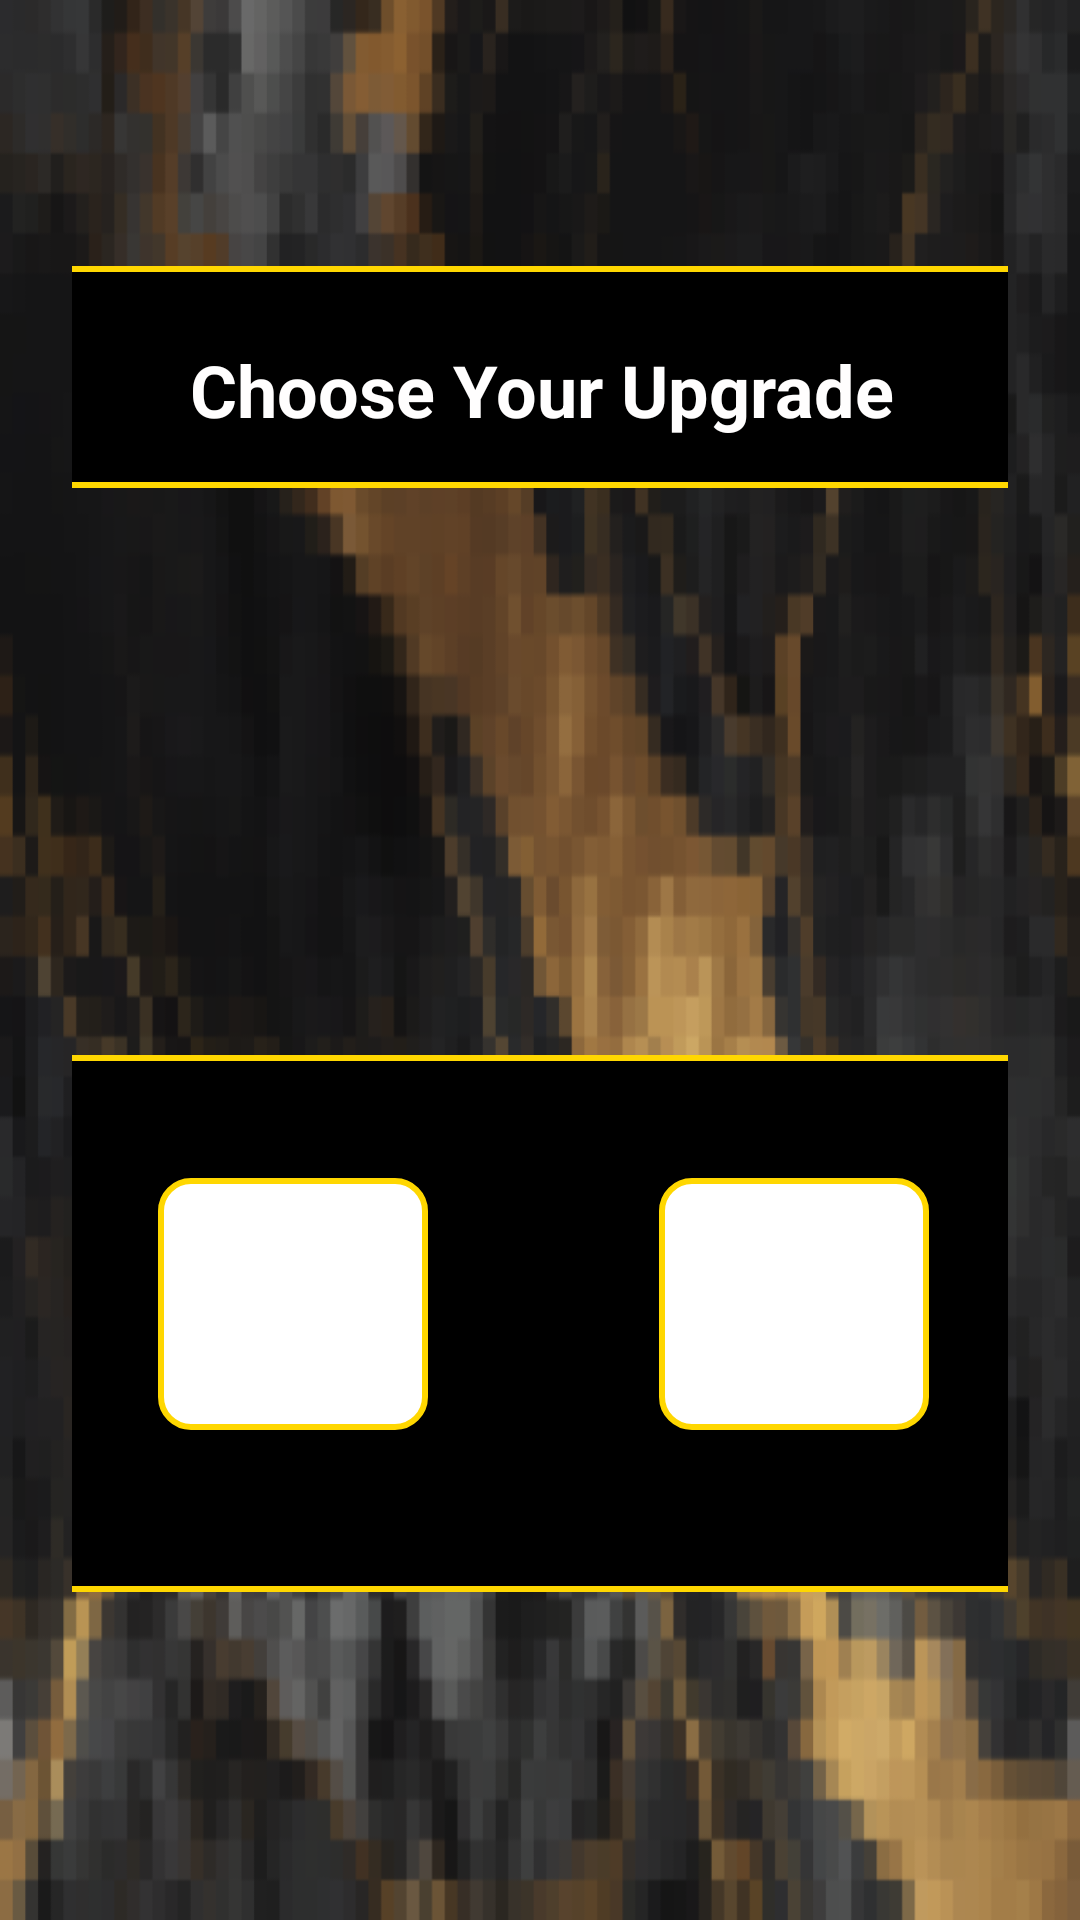

This screen was rendered from an Android layout file. Write that file and the resources it references.
<!-- AndroidManifest.xml: application theme Theme.Rollo -->
<!-- res/layout/popup_upgrade_selection.xml -->
<?xml version="1.0" encoding="utf-8"?>
<androidx.constraintlayout.widget.ConstraintLayout xmlns:android="http://schemas.android.com/apk/res/android"
    xmlns:app="http://schemas.android.com/apk/res-auto"
    xmlns:tools="http://schemas.android.com/tools"
    android:layout_width="match_parent"
    android:layout_height="match_parent"
    android:background="@drawable/game_background"
    android:elevation="8dp"
    android:padding="24dp">


    <TextView
        android:id="@+id/UpgradeBackground"
        android:layout_width="425dp"
        android:layout_height="74dp"
        android:background="@drawable/box"
        app:layout_constraintBottom_toBottomOf="parent"
        app:layout_constraintEnd_toEndOf="parent"
        app:layout_constraintStart_toStartOf="parent"
        app:layout_constraintTop_toTopOf="parent"
        app:layout_constraintVertical_bias="0.125" />

    <TextView
        android:id="@+id/upgradeTitle"
        android:layout_width="425dp"
        android:layout_height="47dp"
        android:gravity="center"
        android:text="Choose Your Upgrade"
        android:textColor="#FFFEFE"
        android:textSize="24sp"
        android:textStyle="bold"
        app:layout_constraintBottom_toBottomOf="parent"
        app:layout_constraintEnd_toEndOf="parent"
        app:layout_constraintStart_toStartOf="parent"
        app:layout_constraintTop_toTopOf="parent"
        app:layout_constraintVertical_bias="0.151" />

    <TextView
        android:id="@+id/imageView7"
        android:layout_width="462dp"
        android:layout_height="179dp"

        android:background="@drawable/box"
        app:layout_constraintBottom_toBottomOf="parent"
        app:layout_constraintEnd_toEndOf="parent"
        app:layout_constraintStart_toStartOf="parent"
        app:layout_constraintTop_toTopOf="parent"
        app:layout_constraintVertical_bias="0.793" />

    <TextView
        android:id="@+id/ChoiceOne"
        android:layout_width="90dp"
        android:layout_height="84dp"
        android:background="@drawable/dice_frame"
        android:clickable="true"
        android:focusable="true"
        android:gravity="center"
        android:textSize="25sp"
        app:layout_constraintBottom_toBottomOf="@+id/imageView7"
        app:layout_constraintEnd_toEndOf="@+id/imageView7"
        app:layout_constraintHorizontal_bias="0.279"
        app:layout_constraintStart_toStartOf="@+id/imageView7"
        app:layout_constraintTop_toTopOf="@+id/imageView7"
        app:layout_constraintVertical_bias="0.431" />

    <TextView
        android:id="@+id/ChoiceTwo"
        android:layout_width="90dp"
        android:layout_height="84dp"
        android:background="@drawable/dice_frame"
        android:clickable="true"
        android:focusable="true"
        android:gravity="center"
        android:textSize="25sp"
        app:layout_constraintBottom_toBottomOf="@+id/imageView7"
        app:layout_constraintEnd_toEndOf="@+id/imageView7"
        app:layout_constraintHorizontal_bias="0.728"
        app:layout_constraintStart_toStartOf="@+id/imageView7"
        app:layout_constraintTop_toTopOf="@+id/imageView7"
        app:layout_constraintVertical_bias="0.431" />

    <ImageView
        android:id="@+id/checkMark1"
        android:layout_width="90dp"
        android:layout_height="84dp"
        android:src="@drawable/check_mark"
        android:layout_alignEnd="@id/ChoiceOne"
        android:layout_alignBottom="@id/ChoiceOne"
        android:visibility="invisible"
        app:layout_constraintBottom_toBottomOf="@+id/imageView7"
        app:layout_constraintEnd_toEndOf="@+id/imageView7"
        app:layout_constraintHorizontal_bias="0.279"
        app:layout_constraintStart_toStartOf="@+id/imageView7"
        app:layout_constraintTop_toTopOf="@+id/imageView7"
        app:layout_constraintVertical_bias="0.431"/>

    <ImageView
        android:id="@+id/checkMark2"
        android:layout_width="90dp"
        android:layout_height="84dp"
        android:src="@drawable/check_mark"
        android:layout_alignEnd="@id/ChoiceTwo"
        android:layout_alignBottom="@id/ChoiceTwo"
        android:visibility="invisible"
        app:layout_constraintBottom_toBottomOf="@+id/imageView7"
        app:layout_constraintEnd_toEndOf="@+id/imageView7"
        app:layout_constraintHorizontal_bias="0.728"
        app:layout_constraintStart_toStartOf="@+id/imageView7"
        app:layout_constraintTop_toTopOf="@+id/imageView7"
        app:layout_constraintVertical_bias="0.431"/>

    <TextView
        android:id="@+id/PaintingDialogue"
        android:layout_width="wrap_content"
        android:layout_height="wrap_content"
        android:textColor="@color/white"
        android:gravity="center"
        app:layout_constraintBottom_toBottomOf="@+id/imageView7"
        app:layout_constraintEnd_toEndOf="@+id/imageView7"
        app:layout_constraintHorizontal_bias="0.497"
        app:layout_constraintStart_toStartOf="@+id/imageView7"
        app:layout_constraintTop_toTopOf="@+id/imageView7"
        app:layout_constraintVertical_bias="0.875" />
</androidx.constraintlayout.widget.ConstraintLayout>
<!-- resources referenced by this layout -->
<resources>
  <color name="white">#FFFFFFFF</color>
  <!-- drawable box (drawable) -->
  <?xml version="1.0" encoding="utf-8"?>
  <selector xmlns:android="http://schemas.android.com/apk/res/android">
      <item>
          <shape android:shape="rectangle">
              <solid android:color="@color/black"/>
              <corners android:radius="10dp"/>
              <stroke android:color="@color/gold"/>
              <stroke android:width="2dp"/>
          </shape>
      </item>
  </selector>
  <!-- drawable check_mark (drawable) -->
  <?xml version="1.0" encoding="utf-8"?>
  <vector xmlns:android="http://schemas.android.com/apk/res/android"
      android:width="24dp"
      android:height="24dp"
      android:viewportWidth="24"
      android:viewportHeight="24"
      android:tint="@color/gold"> 
  
      <path
          android:fillColor="@android:color/white"
          android:pathData="M9,16.17L4.83,12l-1.42,1.41L9,19 21,7l-1.41,-1.41z"/>
  </vector>
  <!-- drawable dice_frame (drawable) -->
  <?xml version="1.0" encoding="utf-8"?>
  <selector xmlns:android="http://schemas.android.com/apk/res/android">
      <item>
          <shape android:shape="rectangle">
              <solid android:color="#FFFFFF" />
              <stroke
                  android:width="2dp"
                  android:color="#FFD700" /> 
              <corners android:radius="10dp" /> 
              <size android:width="80dp" android:height="80dp" /> 
          </shape>
      </item>
  </selector>
  <!-- drawable game_background: png bitmap (drawable, 125054 bytes) -->
  <style name="Theme.Rollo" parent="Base.Theme.Rollo" />
  <color name="black">#FF000000</color>
  <color name="gold">#FFD700</color>
  <style name="Base.Theme.Rollo" parent="Theme.Material3.DayNight.NoActionBar">
          
          
      </style>
</resources>
